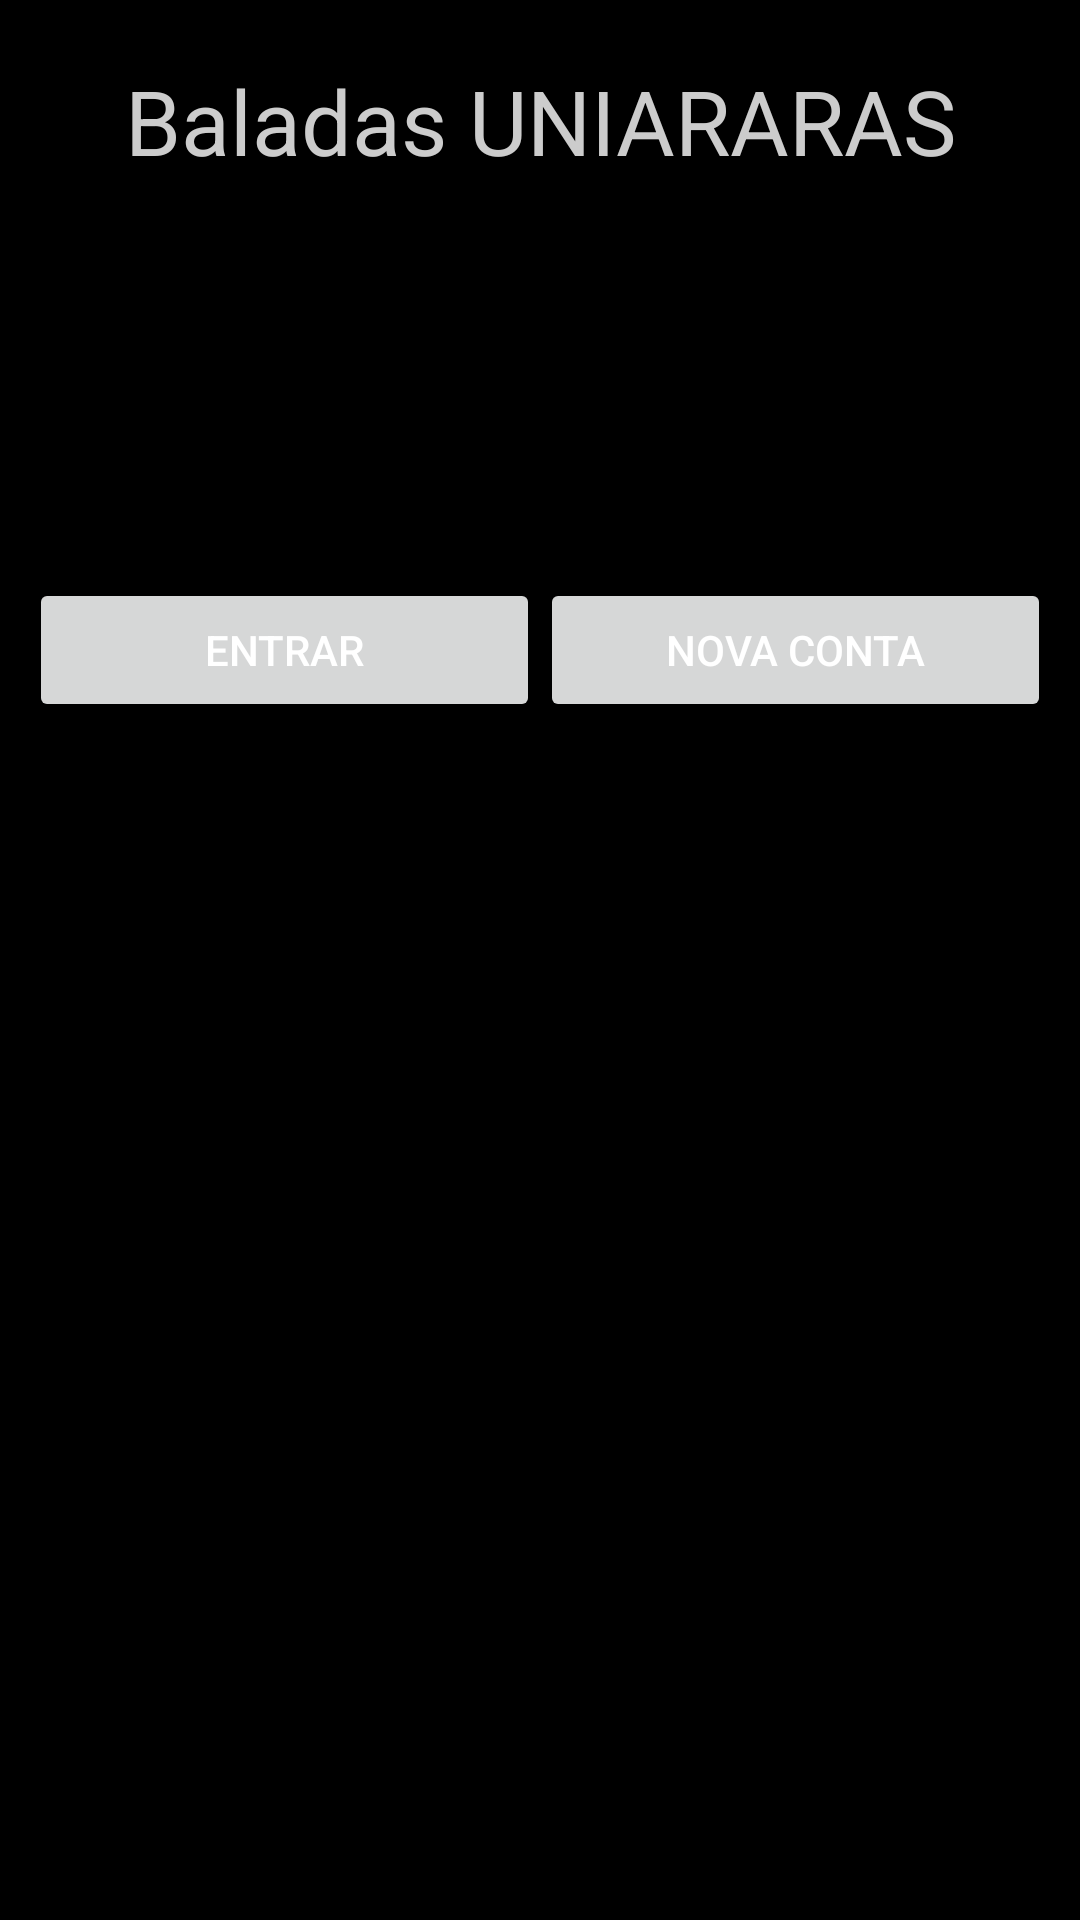

Reconstruct the res/layout file that produces this screen, plus the resources it refers to.
<!-- AndroidManifest.xml: application theme AppTheme -->
<!-- res/layout/activity_login.xml -->
<LinearLayout xmlns:android="http://schemas.android.com/apk/res/android"
    xmlns:tools="http://schemas.android.com/tools"
    tools:context="br.uniararas.baladas.login"
    android:layout_width="fill_parent"
    android:layout_height="fill_parent"
    android:paddingLeft="@dimen/activity_horizontal_margin"
    android:paddingRight="@dimen/activity_horizontal_margin"
    android:paddingTop="@dimen/activity_vertical_margin"
    android:paddingBottom="@dimen/activity_vertical_margin"
    android:orientation="vertical"
    style="@style/defaultScreenStyle" >

    <LinearLayout
        android:layout_width="fill_parent"
        android:layout_height="100dp"
        android:paddingTop="20dp"
        android:orientation="vertical"
        android:layout_gravity="top|left">

        <TextView
            android:layout_width="fill_parent"
            android:layout_height="wrap_content"
            android:textSize="30dp"
            android:gravity="center"
            android:textColor="@color/gray"
            android:text="@string/login_title"/>
    </LinearLayout>

    <LinearLayout
        android:layout_width="fill_parent"
        android:layout_height="wrap_content"
        android:layout_gravity="bottom|center"
        android:orientation="vertical">

        <EditText
            android:id="@+id/login_et_userName"
            android:layout_width="fill_parent"
            android:layout_height="wrap_content"
            android:maxLength="20"
            android:hint="@string/login_userNameMessage"/>

        <EditText
            android:id="@+id/login_et_password"
            android:layout_width="fill_parent"
            android:layout_height="wrap_content"
            android:hint="senha"
            android:password="true"
            android:maxLength="20"
            />
    </LinearLayout>

    <LinearLayout
        android:layout_width="fill_parent"
        android:layout_height="wrap_content"
        android:padding="10dp"
        >

        <Button android:id="@+id/login_bt_Enter"
            android:layout_width="150dp"
            android:layout_height="wrap_content"
            android:layout_weight="1"
            android:layout_gravity="left"
            android:text="@string/login_buttonEnterMessage"
            style="@style/buttonStyle"
            />

        <Button android:id="@+id/login_bt_NewAcount"
            android:layout_width="150dp"
            android:layout_height="wrap_content"
            android:layout_weight="1"
            android:layout_gravity="right"
            android:text="@string/login_buttonNewAcountMessage"
            style="@style/buttonStyle"
            />

    </LinearLayout>

</LinearLayout>
<!-- resources referenced by this layout -->
<resources>
  <color name="gray">#cccccc</color>
  <string name="login_buttonEnterMessage">Entrar</string>
  <string name="login_buttonNewAcountMessage">Nova Conta</string>
  <string name="login_title">Baladas UNIARARAS</string>
  <string name="login_userNameMessage">Informe seu usuário...</string>
  <style name="buttonStyle">
          <item name="android:textColor">#ffffff</item> 
      </style>
  <style name="defaultScreenStyle">
          <item name="android:background">#000000</item> 
      </style>
  <style name="AppTheme" parent="Theme.AppCompat.Light.DarkActionBar">
          
      </style>
</resources>
